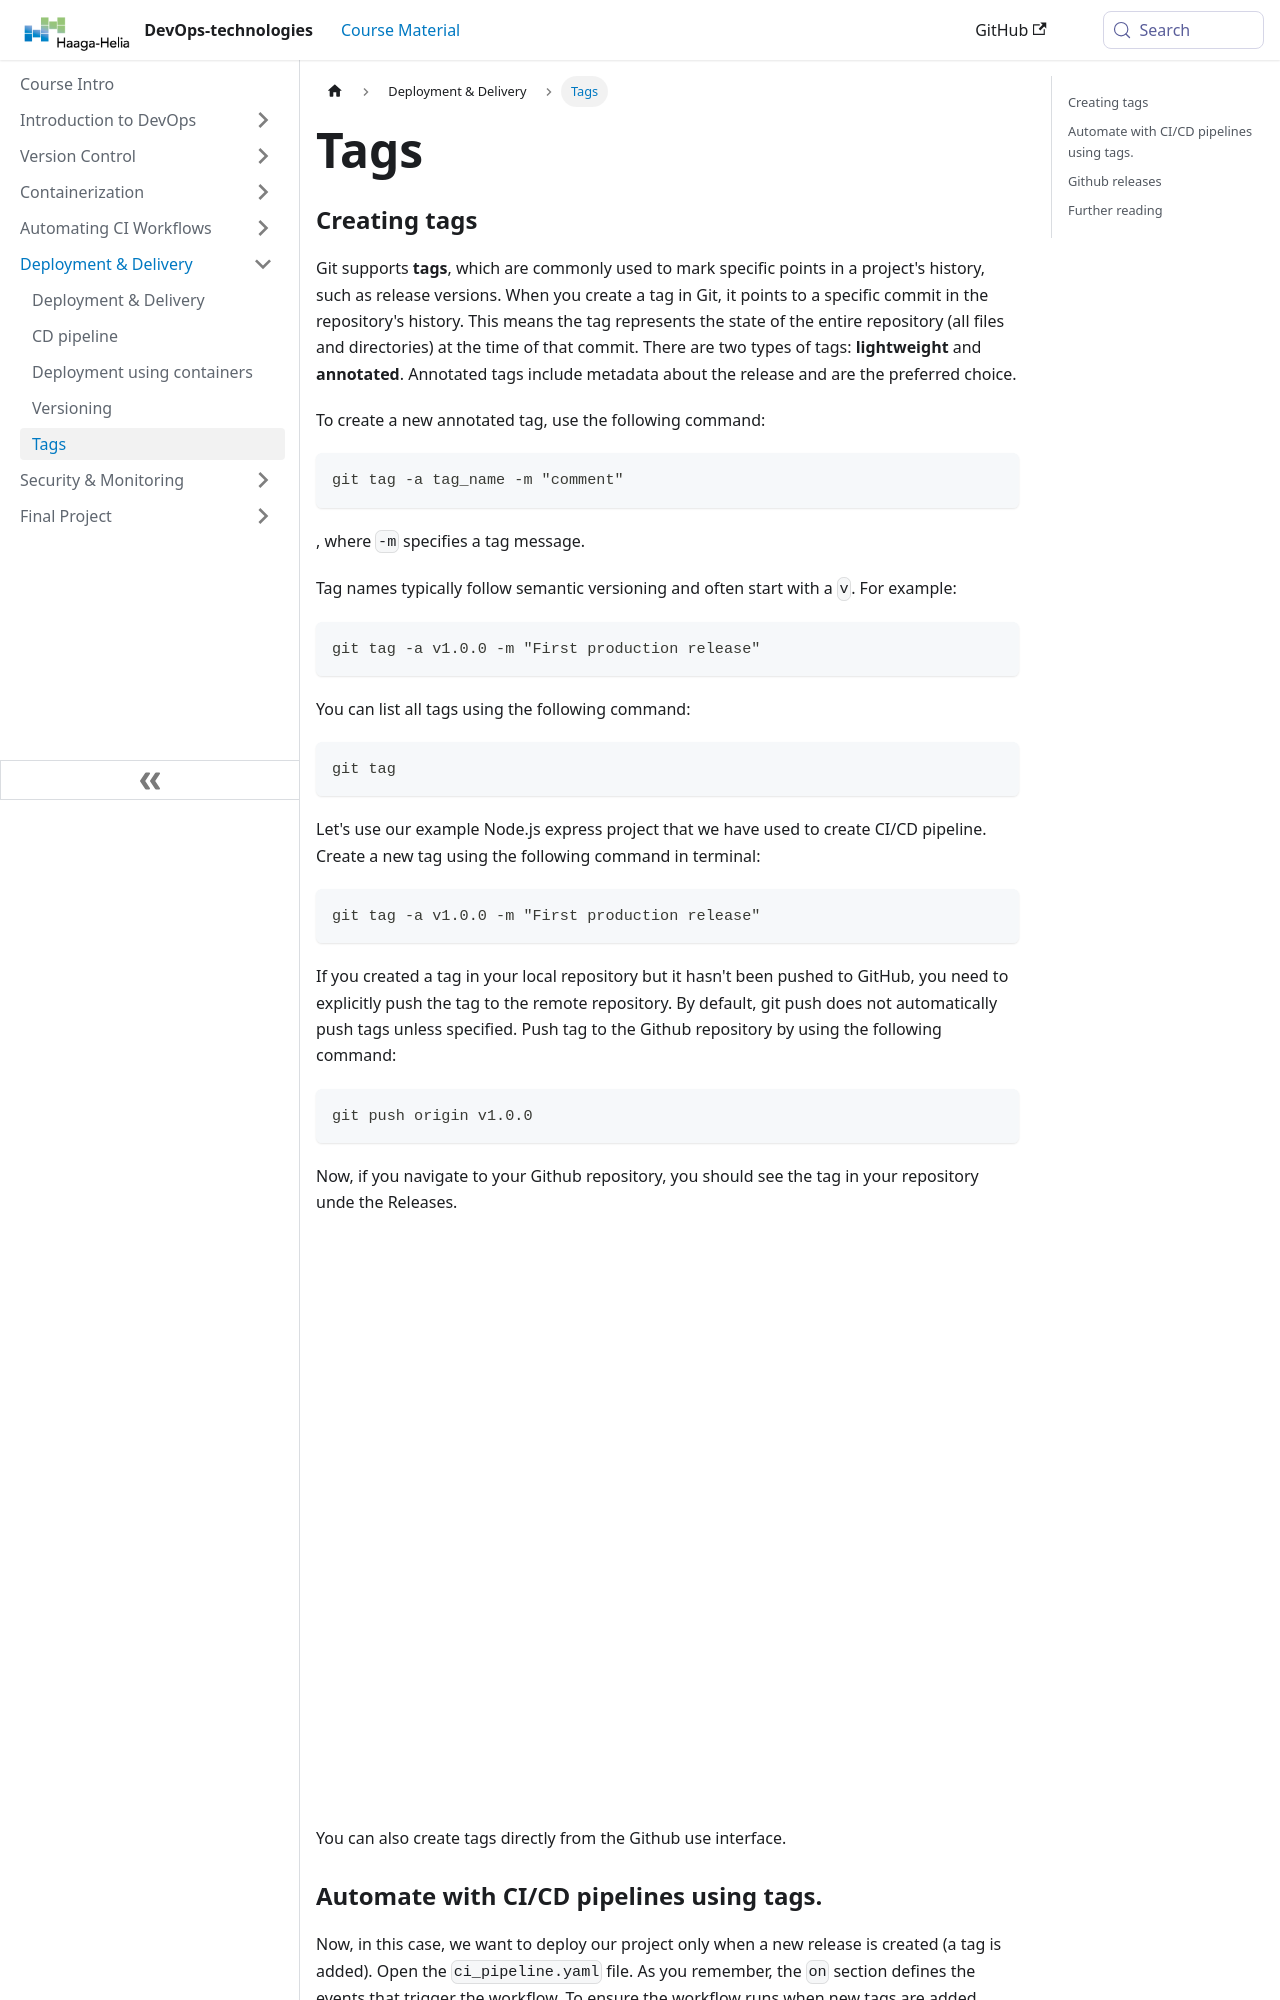

repository: haagahelia/devops-course · page: docs/deployment/tags/index.html · generator: docusaurus

---
sidebar_position: 4
title: Tags
---

### Creating tags
Git supports **tags**, which are commonly used to mark specific points in a project's history, such as release versions.  When you create a tag in Git, it points to a specific commit in the repository's history. This means the tag represents the state of the entire repository (all files and directories) at the time of that commit. There are two types of tags: **lightweight** and **annotated**. Annotated tags include metadata about the release and are the preferred choice.

To create a new annotated tag, use the following command:
```bash
git tag -a tag_name -m "comment"
```
, where `-m` specifies a tag message.

Tag names typically follow semantic versioning and often start with a `v`. For example:
```bash
git tag -a v1.0.0 -m "First production release"
```
You can list all tags using the following command:
```bash
git tag
```
Let's use our example Node.js express project that we have used to create CI/CD pipeline. Create a new tag using the following command in terminal:
```bash
git tag -a v1.0.0 -m "First production release"
```
If you created a tag in your local repository but it hasn't been pushed to GitHub, you need to explicitly push the tag to the remote repository. By default, git push does not automatically push tags unless specified. Push tag to the Github repository by using the following command:
```bash
git push origin v1.0.0
```
Now, if you navigate to your Github repository, you should see the tag in your repository unde the Releases.

![Github tags](./img/github_tags.png)

You can also create tags directly from the Github use interface.
